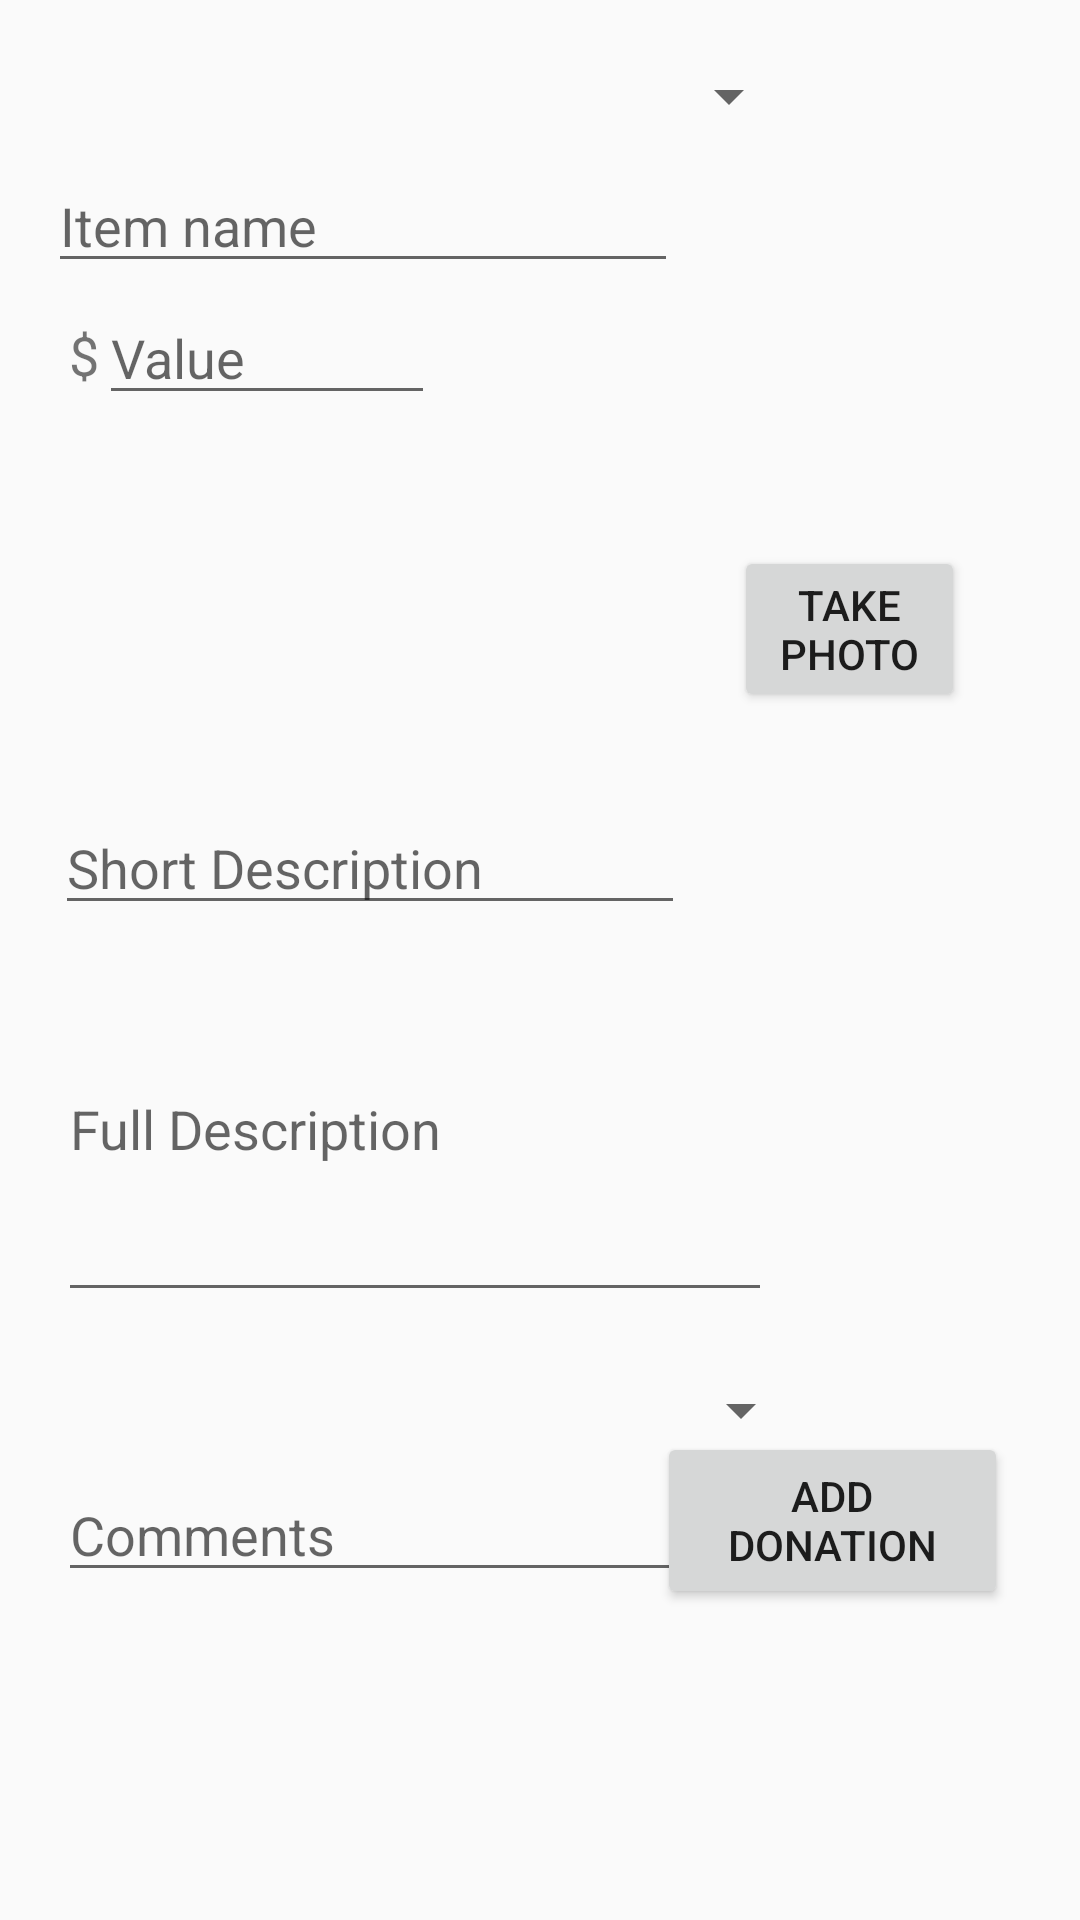

Here is an Android app screen rendered from its layout file. Give the layout XML and the strings, colors and styles it references.
<!-- AndroidManifest.xml: application theme AppTheme -->
<!-- res/layout/activity_add_donation.xml -->
<?xml version="1.0" encoding="utf-8"?>
<RelativeLayout xmlns:android="http://schemas.android.com/apk/res/android"
    xmlns:app="http://schemas.android.com/apk/res-auto"
    xmlns:tools="http://schemas.android.com/tools"
    android:layout_width="match_parent"
    android:layout_height="match_parent"
    tools:context=".Controllers.AddDonation">


    <EditText
        android:id="@+id/name"
        android:layout_width="wrap_content"
        android:layout_height="wrap_content"
        android:layout_alignParentStart="true"
        android:layout_alignParentTop="true"
        android:layout_marginStart="16dp"
        android:layout_marginTop="53dp"
        android:ems="10"
        android:hint="Item name"
        android:inputType="textPersonName" />

    <EditText
        android:id="@+id/value"
        android:layout_width="112dp"
        android:layout_height="wrap_content"
        android:layout_alignStart="@+id/name"
        android:layout_alignParentTop="true"
        android:layout_marginStart="17dp"
        android:layout_marginTop="97dp"
        android:ems="10"
        android:hint="Value"
        android:inputType="numberDecimal" />

    <TextView
        android:id="@+id/textView2"
        android:layout_width="22dp"
        android:layout_height="40dp"
        android:layout_alignStart="@+id/name"
        android:layout_alignParentTop="true"
        android:layout_marginStart="7dp"
        android:layout_marginTop="106dp"
        android:text="$"
        android:textSize="18sp" />

    <Spinner
        android:id="@+id/locationSpinner"
        android:layout_width="258dp"
        android:layout_height="wrap_content"
        android:layout_alignParentStart="true"
        android:layout_alignParentTop="true"
        android:layout_marginStart="9dp"
        android:layout_marginTop="20dp" />

    <Spinner
        android:id="@+id/categorySpinner"
        android:layout_width="258dp"
        android:layout_height="wrap_content"
        android:layout_alignParentStart="true"
        android:layout_alignParentTop="true"
        android:layout_marginStart="13dp"
        android:layout_marginTop="458dp" />

    <EditText
        android:id="@+id/shortDescription"
        android:layout_width="wrap_content"
        android:layout_height="wrap_content"
        android:layout_alignStart="@+id/textView2"
        android:layout_alignParentTop="true"
        android:layout_marginStart="-5dp"
        android:layout_marginTop="267dp"
        android:ems="10"
        android:hint="Short Description" />

    <EditText
        android:id="@+id/fullDescription"
        android:layout_width="238dp"
        android:layout_height="wrap_content"
        android:layout_alignStart="@+id/textView2"
        android:layout_alignParentTop="true"
        android:layout_marginStart="-4dp"
        android:layout_marginTop="312dp"
        android:ems="10"
        android:hint="Full Description"
        android:inputType="textMultiLine"
        android:lines="5" />

    <ImageView
        android:id="@+id/photo"
        android:layout_width="122dp"
        android:layout_height="110dp"
        android:layout_alignStart="@+id/textView2"
        android:layout_alignParentTop="true"
        android:layout_marginStart="97dp"
        android:layout_marginTop="156dp"
        app:srcCompat="@android:drawable/toast_frame" />

    <Button
        android:id="@+id/takePhotoBtn"
        android:layout_width="77dp"
        android:layout_height="wrap_content"
        android:layout_alignEnd="@+id/name"
        android:layout_alignParentTop="true"
        android:layout_marginTop="182dp"
        android:layout_marginEnd="-96dp"
        android:onClick="launchCamera"
        android:text="Take Photo" />

    <EditText
        android:id="@+id/comment"
        android:layout_width="wrap_content"
        android:layout_height="wrap_content"
        android:layout_below="@+id/fullDescription"
        android:layout_alignStart="@+id/fullDescription"
        android:layout_marginStart="0dp"
        android:layout_marginTop="52dp"
        android:ems="10"
        android:hint="Comments"
        android:inputType="textPersonName" />

    <Button
        android:id="@+id/add"
        android:layout_width="117dp"
        android:layout_height="59dp"
        android:layout_alignBottom="@+id/comment"
        android:layout_alignParentEnd="true"
        android:layout_marginEnd="24dp"
        android:layout_marginBottom="-6dp"
        android:onClick="onAddClicked"
        android:text="Add Donation" />

</RelativeLayout>
<!-- resources referenced by this layout -->
<resources>
  <style name="AppTheme" parent="Base.Theme.AppCompat.Light.DarkActionBar">
          
          <item name="colorPrimary">@color/colorPrimary</item>
          <item name="colorPrimaryDark">@color/colorPrimaryDark</item>
          <item name="colorAccent">@color/colorAccent</item>
          <item name="windowActionBar">false</item>
          <item name="windowNoTitle">true</item>
          <item name="android:windowFullscreen">false</item>
      </style>
  <color name="colorPrimary">#0d25ae</color>
  <color name="colorPrimaryDark">#7f8cdd</color>
  <color name="colorAccent">#FF4081</color>
</resources>
